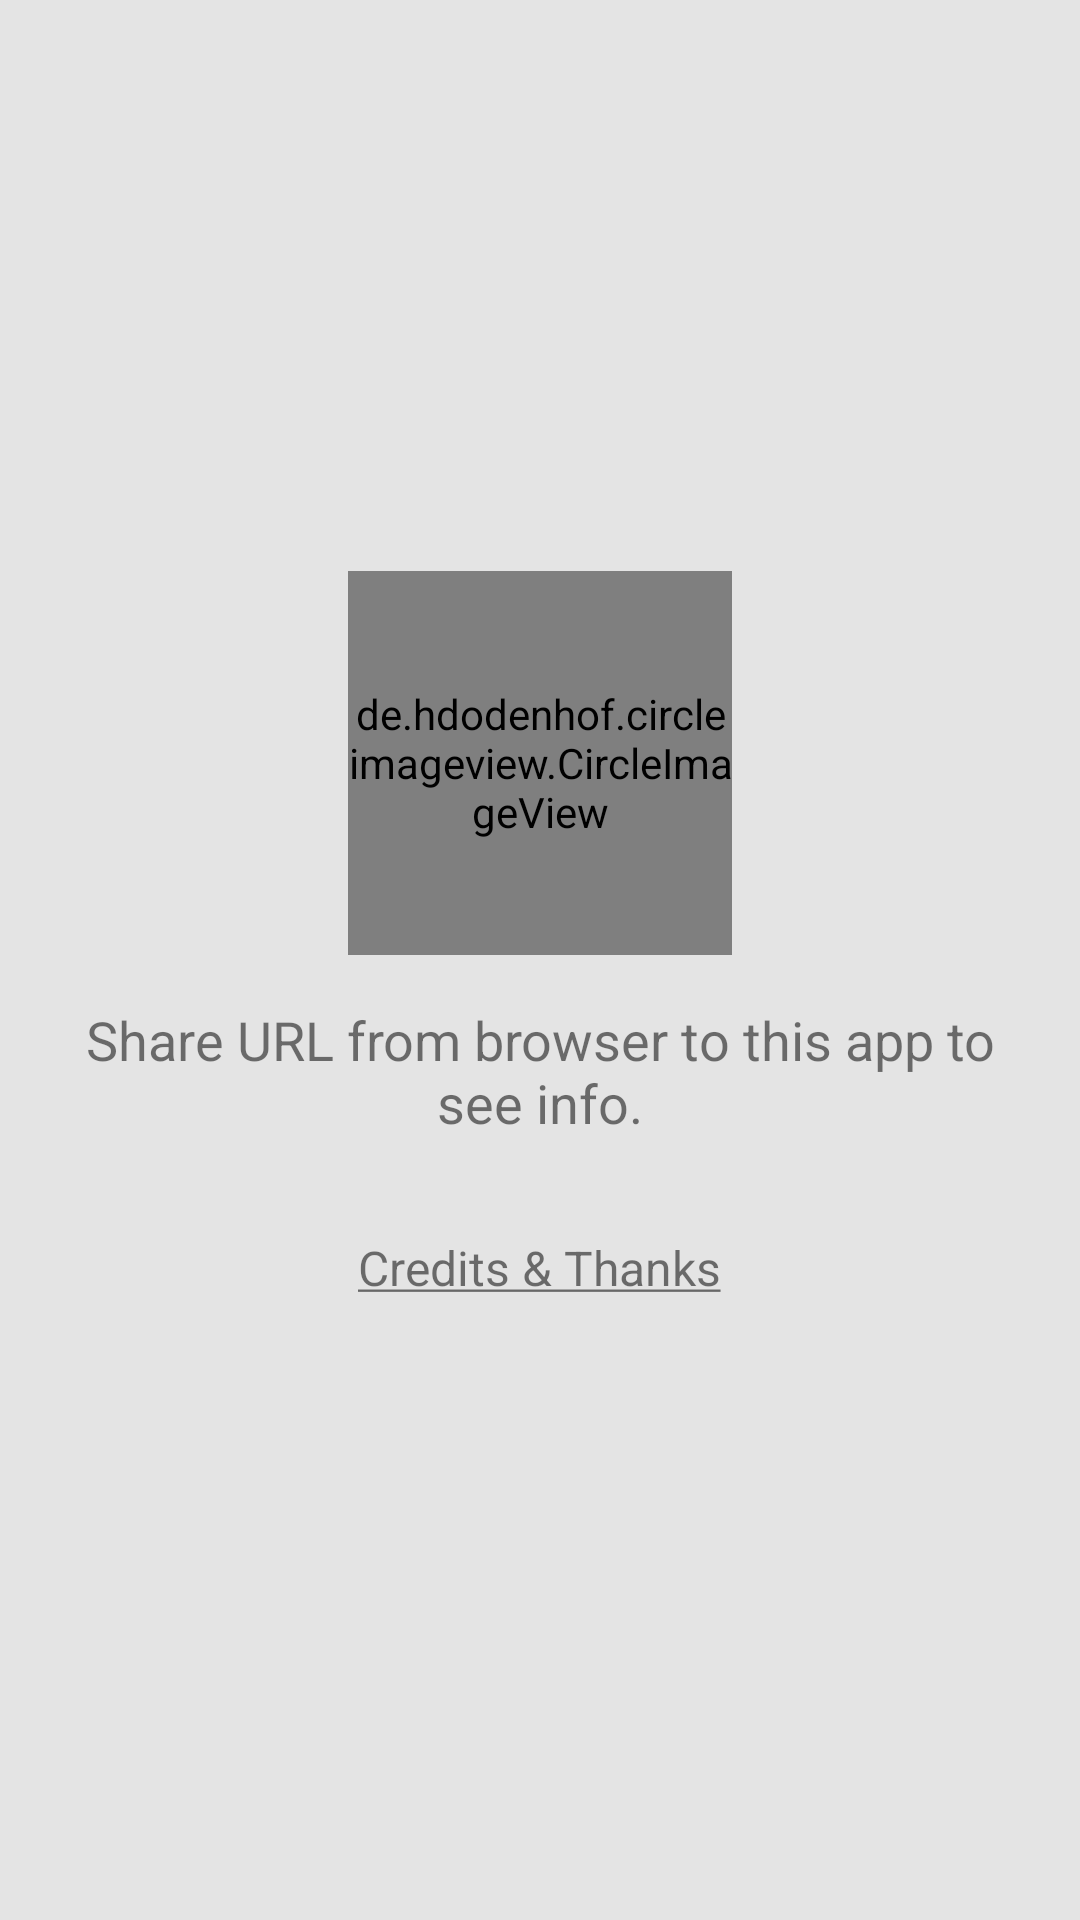

Here is an Android app screen rendered from its layout file. Give the layout XML and the strings, colors and styles it references.
<!-- AndroidManifest.xml: application theme AppTheme -->
<!-- res/layout/content_idle.xml -->
<?xml version="1.0" encoding="utf-8"?>
<LinearLayout xmlns:android="http://schemas.android.com/apk/res/android"
    style="@style/Layout.Full"
    android:orientation="vertical"
    android:layout_gravity="center"
    android:gravity="center">

    <de.hdodenhof.circleimageview.CircleImageView
        android:layout_width="128dp"
        android:layout_height="128dp"
        android:layout_gravity="center_horizontal"
        android:src="@mipmap/ic_launcher" />

    <TextView
        style="@style/TextView.Centered"
        android:layout_margin="16dp"
        android:textSize="18sp"
        android:text="@string/share_url_from_browser" />

    <TextView
        android:id="@+id/vCredits"
        style="@style/TextView.Centered"
        android:textSize="16sp"
        android:layout_margin="16dp"
        android:layout_gravity="center"
        android:text="@string/credits_thanks" />

</LinearLayout>
<!-- resources referenced by this layout -->
<resources>
  <!-- mipmap ic_launcher: png bitmap (mipmap-hdpi, 862 bytes) -->
  <string name="credits_thanks"><u>Credits &amp; Thanks</u></string>
  <string name="share_url_from_browser">Share URL from browser to this app to see info.</string>
  <style name="Layout.Full">
          <item name="android:layout_height">match_parent</item>
      </style>
  <style name="TextView.Centered">
          <item name="android:gravity">center</item>
      </style>
  <style name="AppTheme" parent="Theme.AppCompat.Light.DarkActionBar">
          <item name="colorPrimary">@color/blue_dark</item>
          <item name="colorPrimaryDark">@color/primary_dark</item>
          <item name="colorAccent">@color/accent</item>
          <item name="android:textColorHint">@color/gray_4</item>
          <item name="windowActionBar">false</item>
          <item name="windowNoTitle">true</item>
          <item name="android:windowBackground">@color/gray_1</item>
      </style>
  <color name="blue_dark">#0cc198</color>
  <color name="primary_dark">#000000</color>
  <color name="accent">#f2774a</color>
  <color name="gray_4">#888888</color>
  <color name="gray_1">#e4e4e4</color>
</resources>
